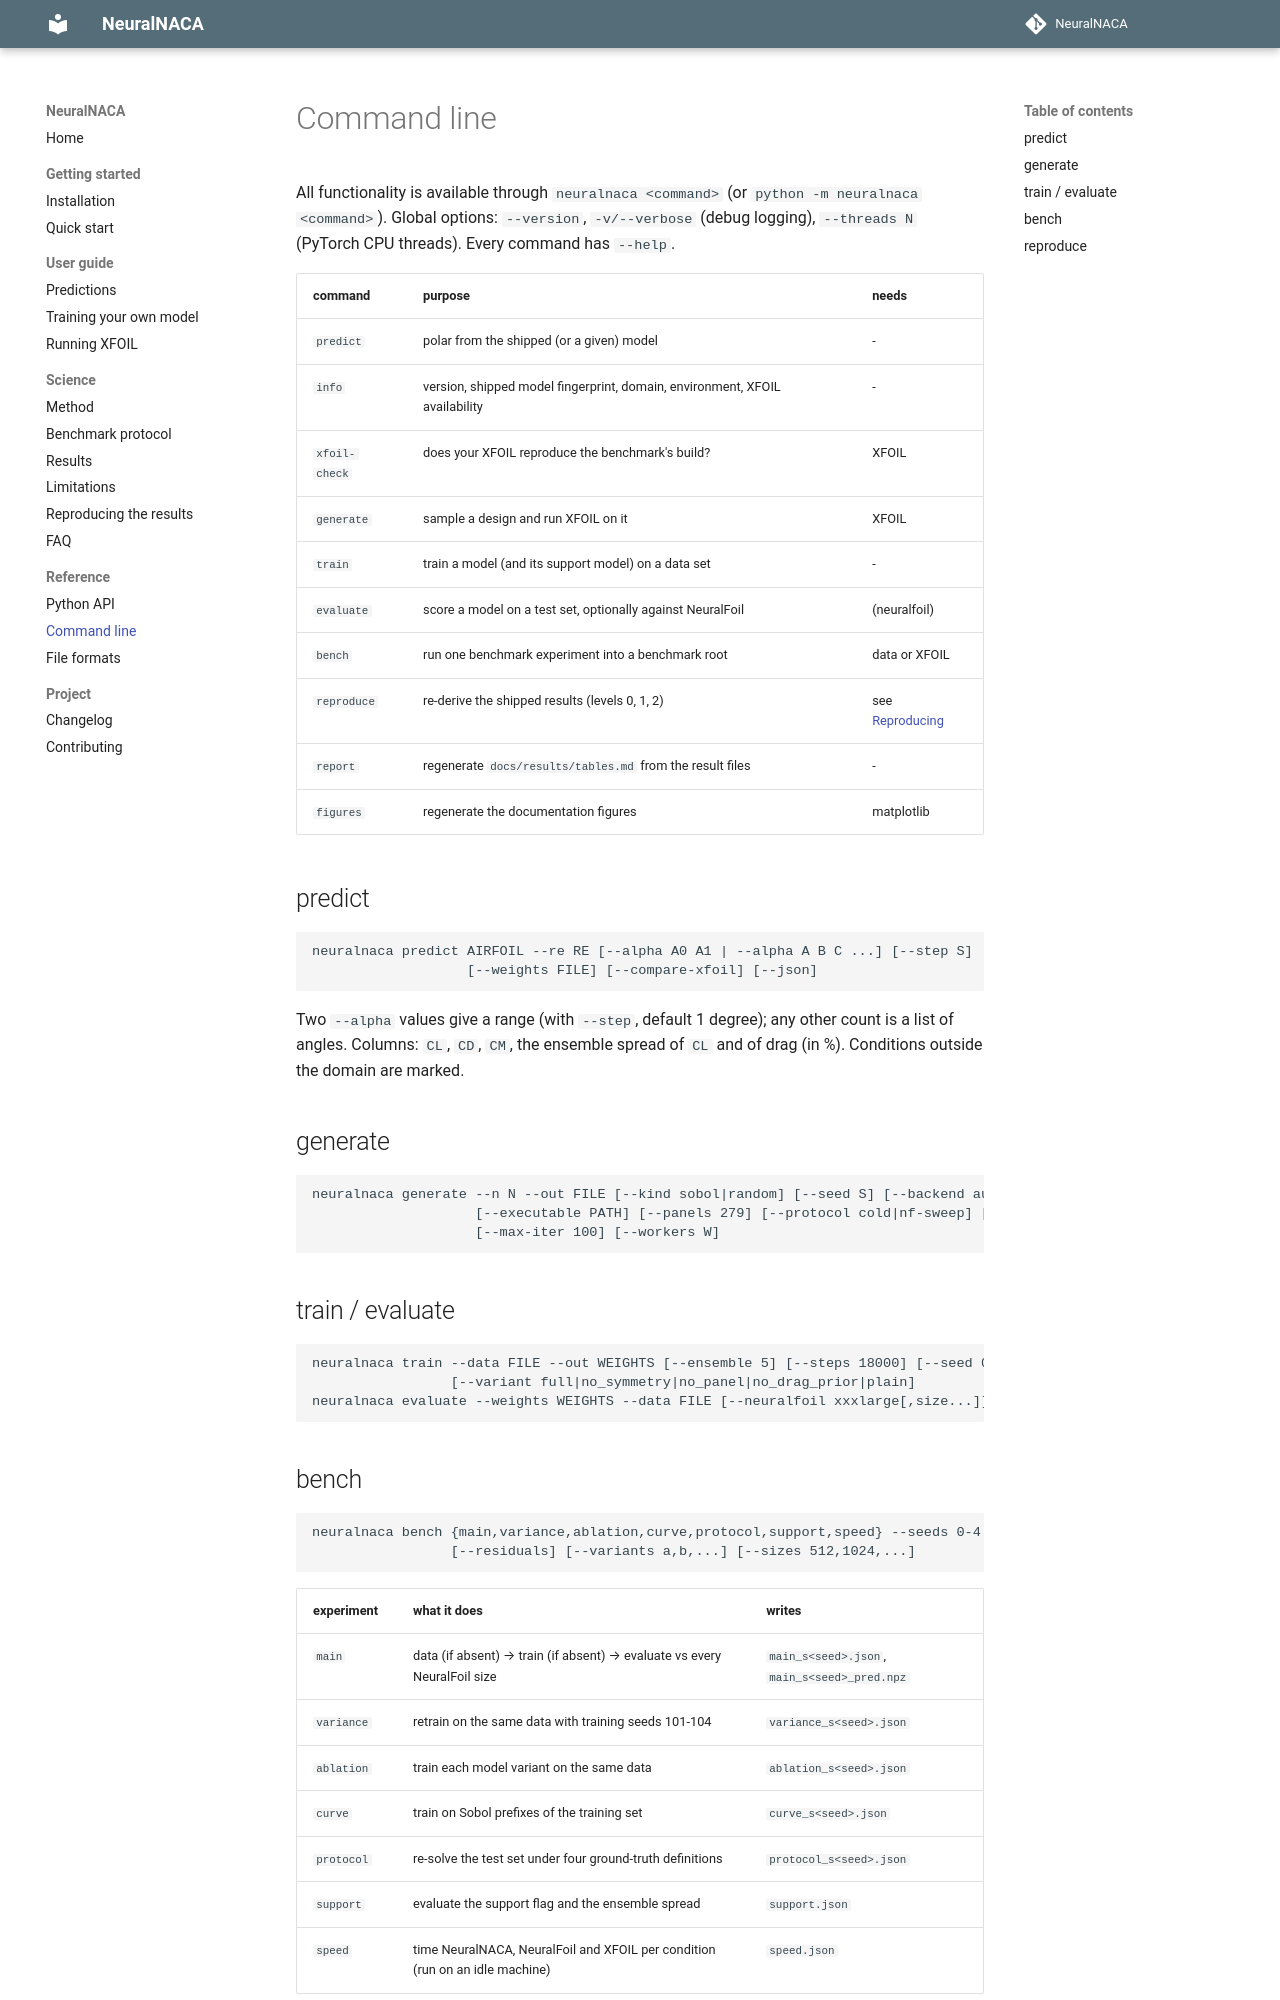

repository: KeepCoolWithCoolidge/NeuralNACA · page: reference/cli/index.html · generator: mkdocs

# Command line

All functionality is available through `neuralnaca <command>` (or `python -m neuralnaca <command>`). Global options:
`--version`, `-v/--verbose` (debug logging), `--threads N` (PyTorch CPU threads). Every command has `--help`.

| command | purpose | needs |
|---|---|---|
| `predict` | polar from the shipped (or a given) model | - |
| `info` | version, shipped model fingerprint, domain, environment, XFOIL availability | - |
| `xfoil-check` | does your XFOIL reproduce the benchmark's build? | XFOIL |
| `generate` | sample a design and run XFOIL on it | XFOIL |
| `train` | train a model (and its support model) on a data set | - |
| `evaluate` | score a model on a test set, optionally against NeuralFoil | (neuralfoil) |
| `bench` | run one benchmark experiment into a benchmark root | data or XFOIL |
| `reproduce` | re-derive the shipped results (levels 0, 1, 2) | see [Reproducing](../reproducibility.md) |
| `report` | regenerate `docs/results/tables.md` from the result files | - |
| `figures` | regenerate the documentation figures | matplotlib |

## predict

```text
neuralnaca predict AIRFOIL --re RE [--alpha A0 A1 | --alpha A B C ...] [--step S]
                   [--weights FILE] [--compare-xfoil] [--json]
```

Two `--alpha` values give a range (with `--step`, default 1 degree); any other count is a list of angles. Columns:
`CL`, `CD`, `CM`, the ensemble spread of `CL` and of drag (in %). Conditions outside the domain are marked.

## generate

```text
neuralnaca generate --n N --out FILE [--kind sobol|random] [--seed S] [--backend auto|module|binary]
                    [--executable PATH] [--panels 279] [--protocol cold|nf-sweep] [--geometry naca|kulfan]
                    [--max-iter 100] [--workers W]
```

## train / evaluate

```text
neuralnaca train --data FILE --out WEIGHTS [--ensemble 5] [--steps 18000] [--seed 0]
                 [--variant full|no_symmetry|no_panel|no_drag_prior|plain]
neuralnaca evaluate --weights WEIGHTS --data FILE [--neuralfoil xxxlarge[,size...]] [--out JSON]
```
